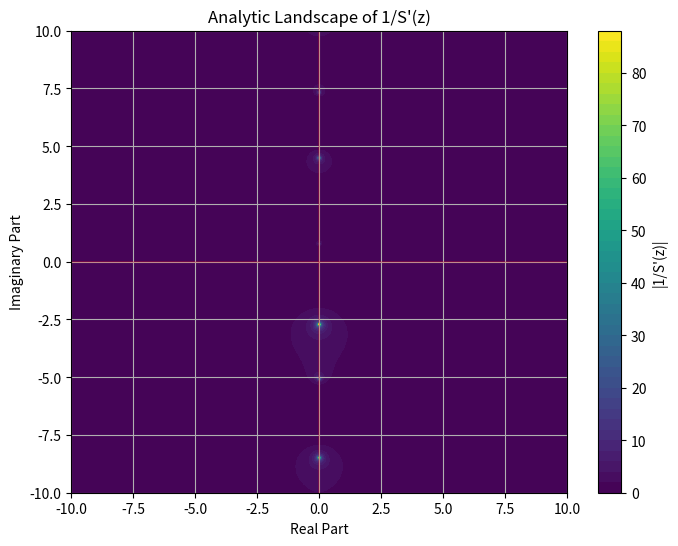

Generate this figure with matplotlib:
import numpy as np
import matplotlib.pyplot as plt
import scipy.special as sp
#Global variables
mu =1
l1=np.sqrt(2)/2
l2=np.sqrt(2)/2

def find_saddles(S, z0, tol=1e-4, max_iter=1000):
    """
    Find the saddles of a given phase function S using Newton's method.

    Parameters:
    S : function
        The phase function for which to find the saddles.
    z0 : complex
        Initial guess for the saddle point.
    tol : float
        Tolerance for convergence.
    max_iter : int
        Maximum number of iterations.
    Returns:
    z : complex
        The saddle point found.
    """
    z = z0
    for i in range(max_iter):
        S_prime = (S(z + tol) - S(z - tol)) / (2 * tol)  # Numerical derivative
        S_double_prime = (S(z + tol) - 2 * S(z) + S(z - tol)) / (tol ** 2)  # Numerical second derivative
        
        if abs(S_double_prime) < tol**2:  # Avoid division by zero
            print("Second derivative is too small, stopping iteration.")
            break
        
        z_new = z - S_prime / S_double_prime  # Newton's method update
        
        if abs(z_new - z) < tol:  # Check for convergence
            print(f"Converged to saddle point at {z_new} after {i+1} iterations.")
            return z_new
        
        z = z_new
    
    print("Maximum iterations reached without convergence.")
    return z

#Modify such function to display the analytic landscape of 1/S'(z) instead of S'(z) to better visualize the saddle points, where S'(z) is the derivative of the phase function S(z). Add the real and imaginary axis in black to the plot for better visualization of the saddle points.
def plot_saddle_landscape(S, x_range=(-2, 2), y_range=(-2, 2), resolution=100):
    """
    Plot the analytic landscape of the derivative of the phase function S'(z) in the complex plane.

    Parameters:
    S : function
        The phase function for which to plot the landscape.
    x_range : tuple
        The range of x values (real part) to plot.
    y_range : tuple
        The range of y values (imaginary part) to plot.
    resolution : int
        The number of points in each dimension for the plot.
    """
    x = np.linspace(x_range[0], x_range[1], resolution)
    y = np.linspace(y_range[0], y_range[1], resolution)
    X, Y = np.meshgrid(x, y)
    Z = X + 1j * Y
    
    # Compute the derivative S'(z) using numerical differentiation
    S_prime = (S(Z + 1e-6) - S(Z - 1e-6)) / (2 * 1e-6)
    
    plt.figure(figsize=(8, 6))
    plt.contourf(X, Y, np.abs(1/S_prime), levels=50, cmap='viridis')
    plt.colorbar(label="|1/S'(z)|")
    plt.title("Analytic Landscape of 1/S'(z)")
    plt.axhline(0, color='red', lw=0.3)  # Real axis
    plt.axvline(0, color='red', lw=0.3)  # Imaginary axis
    plt.xlabel("Real Part")
    plt.ylabel("Imaginary Part")
    plt.grid()
    plt.show()
#Write a function that to a function f returns its analytic landscape.
def plot_analytic_landscape(f, x_range=(-2, 2), y_range=(-2, 2), resolution=100):
    """
    Plot the analytic landscape of a given function f in the complex plane.

    Parameters:
    f : function
        The function for which to plot the landscape.
    x_range : tuple
        The range of x values (real part) to plot.
    y_range : tuple
        The range of y values (imaginary part) to plot.
    resolution : int
        The number of points in each dimension for the plot.
    """
    x = np.linspace(x_range[0], x_range[1], resolution)
    y = np.linspace(y_range[0], y_range[1], resolution)
    X, Y = np.meshgrid(x, y)
    Z = X + 1j * Y
    
    F = f(Z)
    
    plt.figure(figsize=(8, 6))
    plt.contourf(X, Y, np.abs(F), levels=50, cmap='viridis')
    plt.colorbar(label="|f(z)|")
    plt.title("Analytic Landscape of f(z)")
    plt.axhline(0, color='red', lw=0.3)  # Real axis
    plt.axvline(0, color='red', lw=0.3)  # Imaginary axis
    plt.xlabel("Real Part")
    plt.ylabel("Imaginary Part")
    plt.grid()
    plt.show()


# Demo to test the plot_saddle_landscape function with the same phase function S(z)
if __name__ == "__main__":
    def S(z):
        return -1j*mu*z+np.log(z)+np.log(np.sinh(z/2))+1j*(l1+l2)**2/(np.tanh(z/2)*2)
    def G(z):
        return np.exp(-S(z))*sp.erf(np.exp(-1j*np.pi/4)*np.sqrt(l1*l2)*np.tanh(z/2)/(np.sqrt(2)))
    
    print("Saddle points:", find_saddles(S, z0=0.7+1j))
    plot_saddle_landscape(S,x_range=(-10, 10), y_range=(-10, 10), resolution=500)
    
